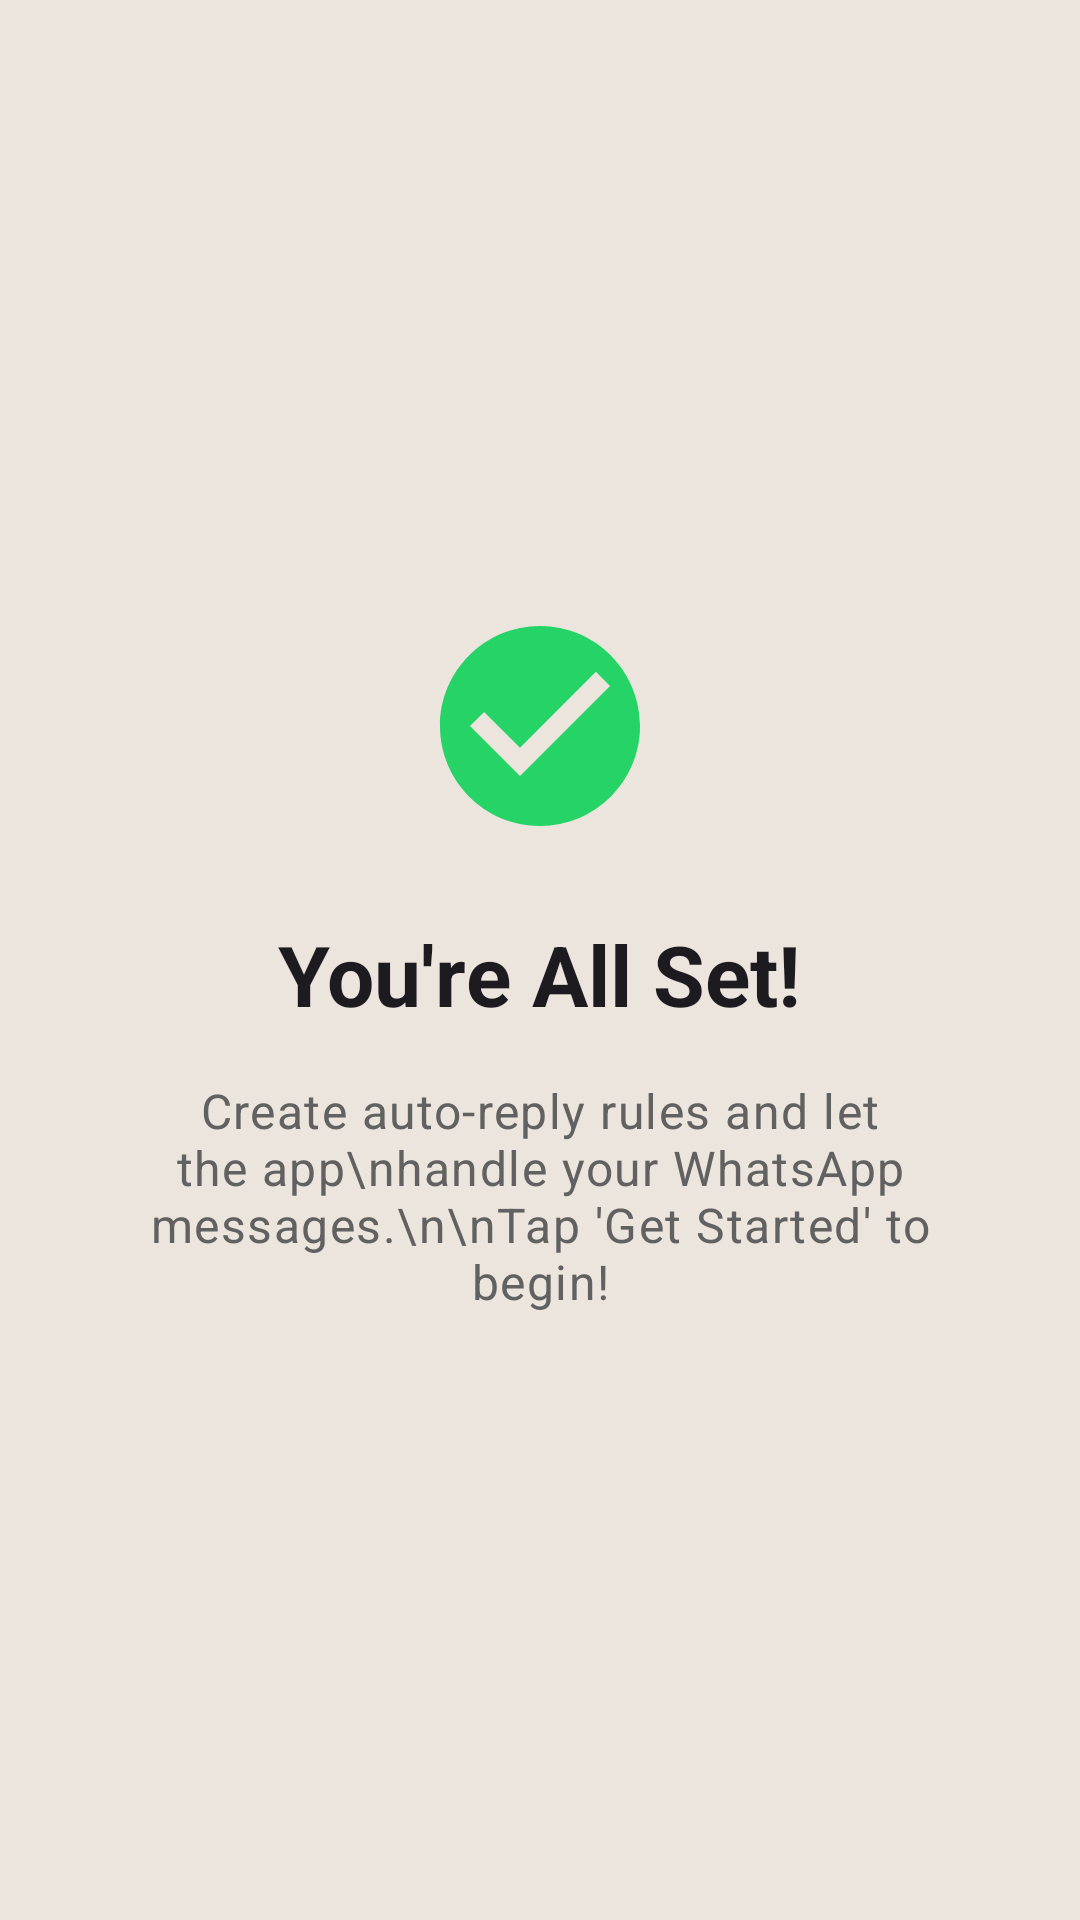

Produce the Android XML layout that renders to this screen, including the resource entries it uses.
<!-- AndroidManifest.xml: application theme Theme.ReplyForge -->
<!-- res/layout/welcome_page_3.xml -->
<?xml version="1.0" encoding="utf-8"?>
<LinearLayout
    xmlns:android="http://schemas.android.com/apk/res/android"
    android:layout_width="match_parent"
    android:layout_height="match_parent"
    android:orientation="vertical"
    android:gravity="center"
    android:padding="32dp">

    <ImageView
        android:layout_width="80dp"
        android:layout_height="80dp"
        android:src="@drawable/ic_check_circle"
        android:contentDescription="Done" />

    <TextView
        android:layout_width="wrap_content"
        android:layout_height="wrap_content"
        android:layout_marginTop="24dp"
        android:text="You're All Set!"
        android:textAlignment="center"
        android:textAppearance="@style/TextAppearance.Material3.HeadlineMedium"
        android:textStyle="bold" />

    <TextView
        android:layout_width="wrap_content"
        android:layout_height="wrap_content"
        android:layout_marginTop="16dp"
        android:text="Create auto-reply rules and let the app\nhandle your WhatsApp messages.\n\nTap 'Get Started' to begin!"
        android:textAlignment="center"
        android:textAppearance="@style/TextAppearance.Material3.BodyLarge"
        android:textColor="#616161" />

</LinearLayout>
<!-- resources referenced by this layout -->
<resources>
  <!-- drawable ic_check_circle (drawable) -->
  <?xml version="1.0" encoding="utf-8"?>
  <vector xmlns:android="http://schemas.android.com/apk/res/android"
      android:width="80dp"
      android:height="80dp"
      android:viewportWidth="24"
      android:viewportHeight="24"
      android:tint="#25D366">
      <path
          android:fillColor="#FF000000"
          android:pathData="M12,2C6.48,2 2,6.48 2,12s4.48,10 10,10 10,-4.48 10,-10S17.52,2 12,2zM10,17l-5,-5 1.41,-1.41L10,14.17l7.59,-7.59L19,8l-9,9z"/>
  </vector>
  <color name="md_theme_primary">#FF075E54</color>
  <color name="md_theme_onPrimary">#FFFFFFFF</color>
  <color name="md_theme_primaryContainer">#FFB2DFDB</color>
  <color name="md_theme_onPrimaryContainer">#FF00251A</color>
  <color name="md_theme_secondary">#FF128C7E</color>
  <color name="md_theme_onSecondary">#FFFFFFFF</color>
  <color name="md_theme_secondaryContainer">#FFB2DFDB</color>
  <color name="md_theme_onSecondaryContainer">#FF00251A</color>
  <color name="md_theme_tertiary">#FF25D366</color>
  <color name="md_theme_onTertiary">#FFFFFFFF</color>
  <color name="md_theme_tertiaryContainer">#FFDCF8C6</color>
  <color name="md_theme_onTertiaryContainer">#FF00210D</color>
  <color name="md_theme_error">#FFB3261E</color>
  <color name="md_theme_onError">#FFFFFFFF</color>
  <color name="md_theme_errorContainer">#FFF9DEDC</color>
  <color name="md_theme_onErrorContainer">#FF410E0B</color>
  <color name="md_theme_background">#FFECE5DD</color>
  <color name="md_theme_onBackground">#FF1C1B1F</color>
  <color name="md_theme_surface">#FFFBFE</color>
  <color name="md_theme_onSurface">#FF1C1B1F</color>
  <color name="md_theme_surfaceVariant">#FFE0E0E0</color>
  <color name="md_theme_onSurfaceVariant">#FF49454F</color>
  <color name="md_theme_outline">#FF79747E</color>
  <color name="md_theme_outlineVariant">#FFB0BEC5</color>
  <color name="wa_green_status_night">#FF054D44</color>
  <color name="wa_green_nav_night">#FF075E54</color>
</resources>
